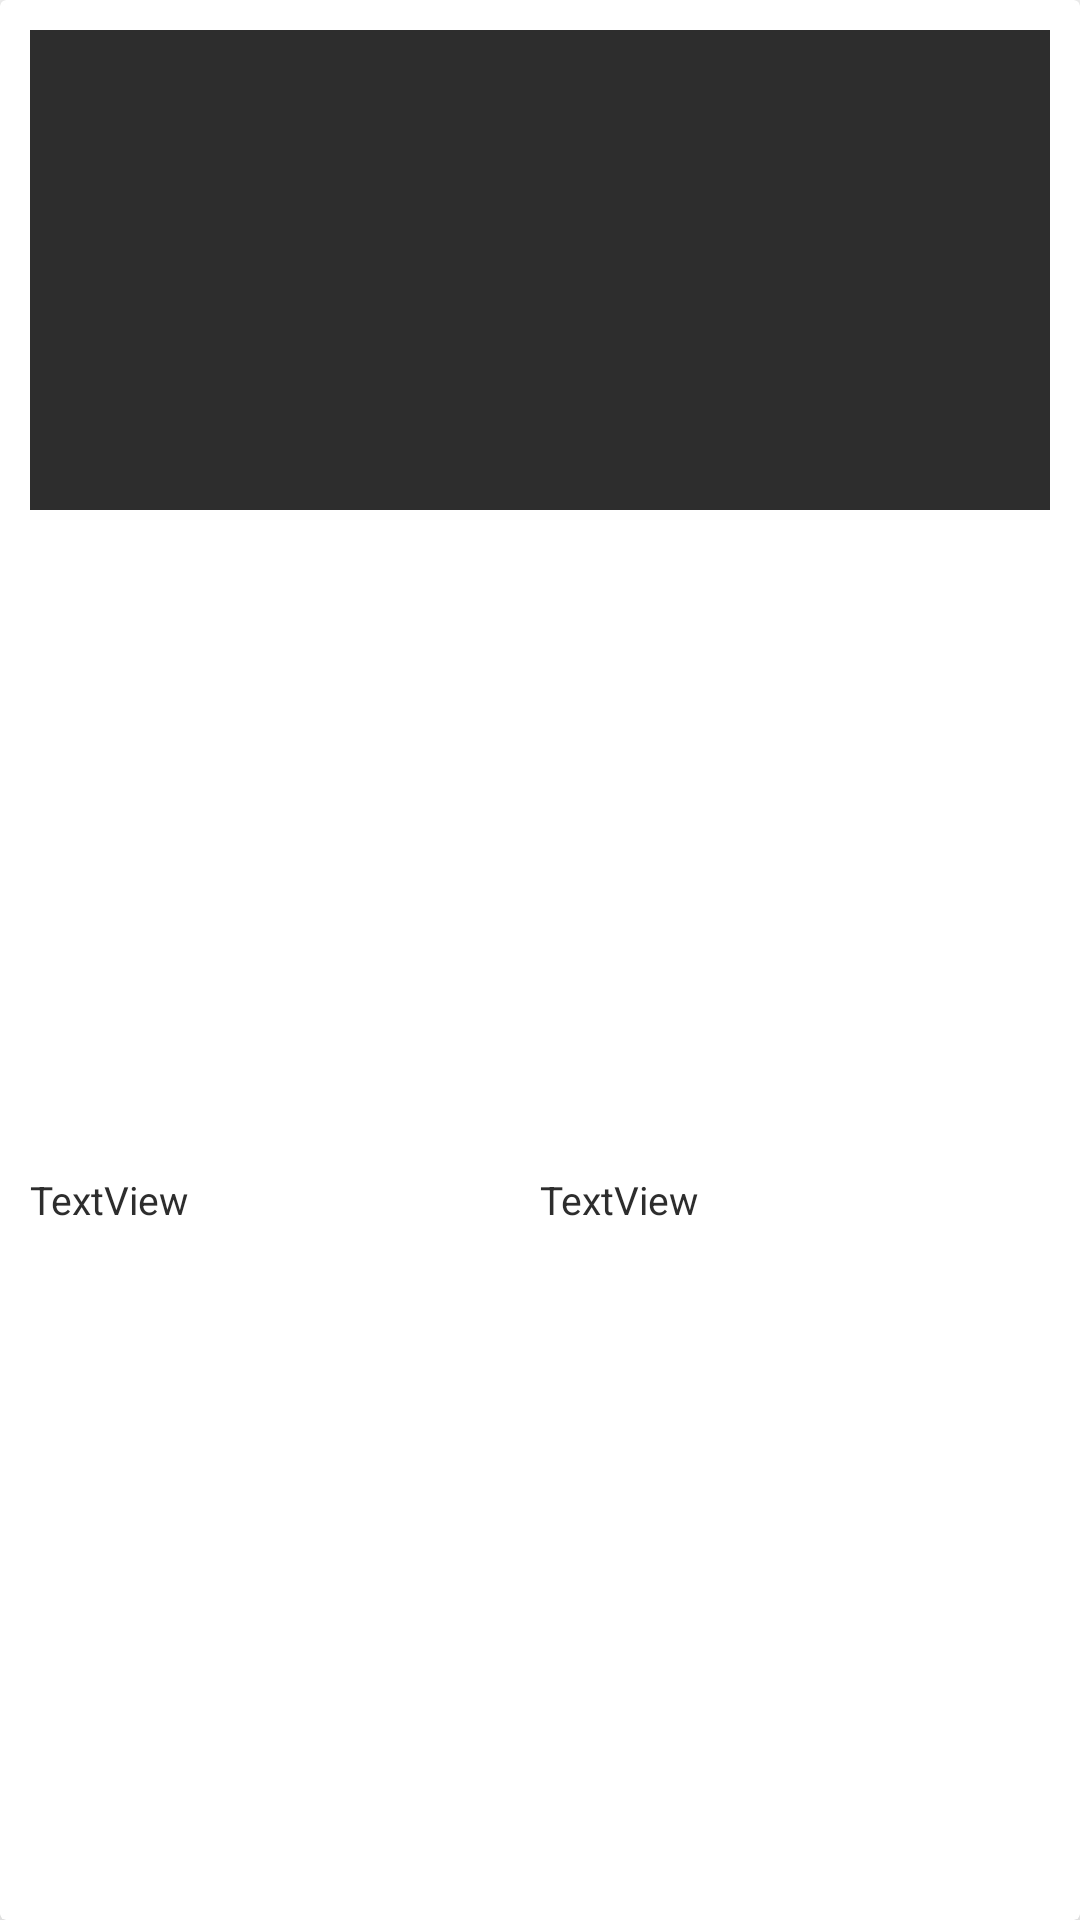

Here is an Android app screen rendered from its layout file. Give the layout XML and the strings, colors and styles it references.
<!-- AndroidManifest.xml: application theme Theme.Lotus_SPA -->
<!-- res/layout/custom_grid_packages_layout.xml -->
<?xml version="1.0" encoding="utf-8"?>
<LinearLayout xmlns:android="http://schemas.android.com/apk/res/android"
    xmlns:app="http://schemas.android.com/apk/res-auto"
    android:layout_width="wrap_content"
    android:layout_height="wrap_content"
    android:orientation="vertical" >

    <androidx.cardview.widget.CardView
        android:layout_width="match_parent"
        android:layout_height="match_parent"
        app:cardElevation="10dp"
        app:contentPadding="10dp">

        <LinearLayout
            android:layout_width="match_parent"
            android:layout_height="match_parent"
            android:orientation="vertical">

            <ImageView
                android:id="@+id/imgPackageDisplayGrid"
                android:layout_width="match_parent"
                android:layout_height="wrap_content"
                android:background="#2d2d2d"
                android:contentDescription="@string/todo"
                android:minHeight="160dp"
                android:scaleType="centerCrop" />

            <LinearLayout
                android:layout_width="match_parent"
                android:layout_height="match_parent"
                android:orientation="horizontal">

                <TextView
                    android:id="@+id/txtPackageNameDisplayGrid"
                    android:layout_width="wrap_content"
                    android:layout_height="wrap_content"
                    android:layout_gravity="center"
                    android:layout_weight="2"
                    android:gravity="start"
                    android:text="@string/textview"
                    android:textColor="#2d2d2d"
                    android:textSize="13sp" />

                <TextView
                    android:id="@+id/txtPackagePriceDisplayGrid"
                    android:layout_width="wrap_content"
                    android:layout_height="wrap_content"
                    android:minWidth="50dp"
                    android:layout_gravity="center"
                    android:layout_weight="2"
                    android:maxLines="1"
                    android:text="@string/textview"
                    android:textColor="#2d2d2d"
                    android:textSize="13sp" />


            </LinearLayout>

        </LinearLayout>

    </androidx.cardview.widget.CardView>

</LinearLayout>
<!-- resources referenced by this layout -->
<resources>
  <string name="textview">TextView</string>
  <string name="todo">TODO</string>
  <style name="Theme.Lotus_SPA" parent="Theme.MaterialComponents.DayNight.DarkActionBar">
          
          <item name="colorPrimary">@color/pattern</item>
          <item name="colorPrimaryVariant">@color/purple_700</item>
          <item name="colorOnPrimary">@color/white</item>
          
          <item name="colorSecondary">@color/teal_200</item>
          <item name="colorSecondaryVariant">@color/teal_700</item>
          <item name="colorOnSecondary">@color/black</item>
          
          <item name="android:statusBarColor" tools:targetApi="l">?attr/colorPrimaryVariant</item>
          
      </style>
  <color name="pattern">#004c65</color>
  <color name="purple_700">#FF3700B3</color>
  <color name="white">#FFFFFFFF</color>
  <color name="teal_200">#FF03DAC5</color>
  <color name="teal_700">#FF018786</color>
  <color name="black">#FF000000</color>
</resources>
